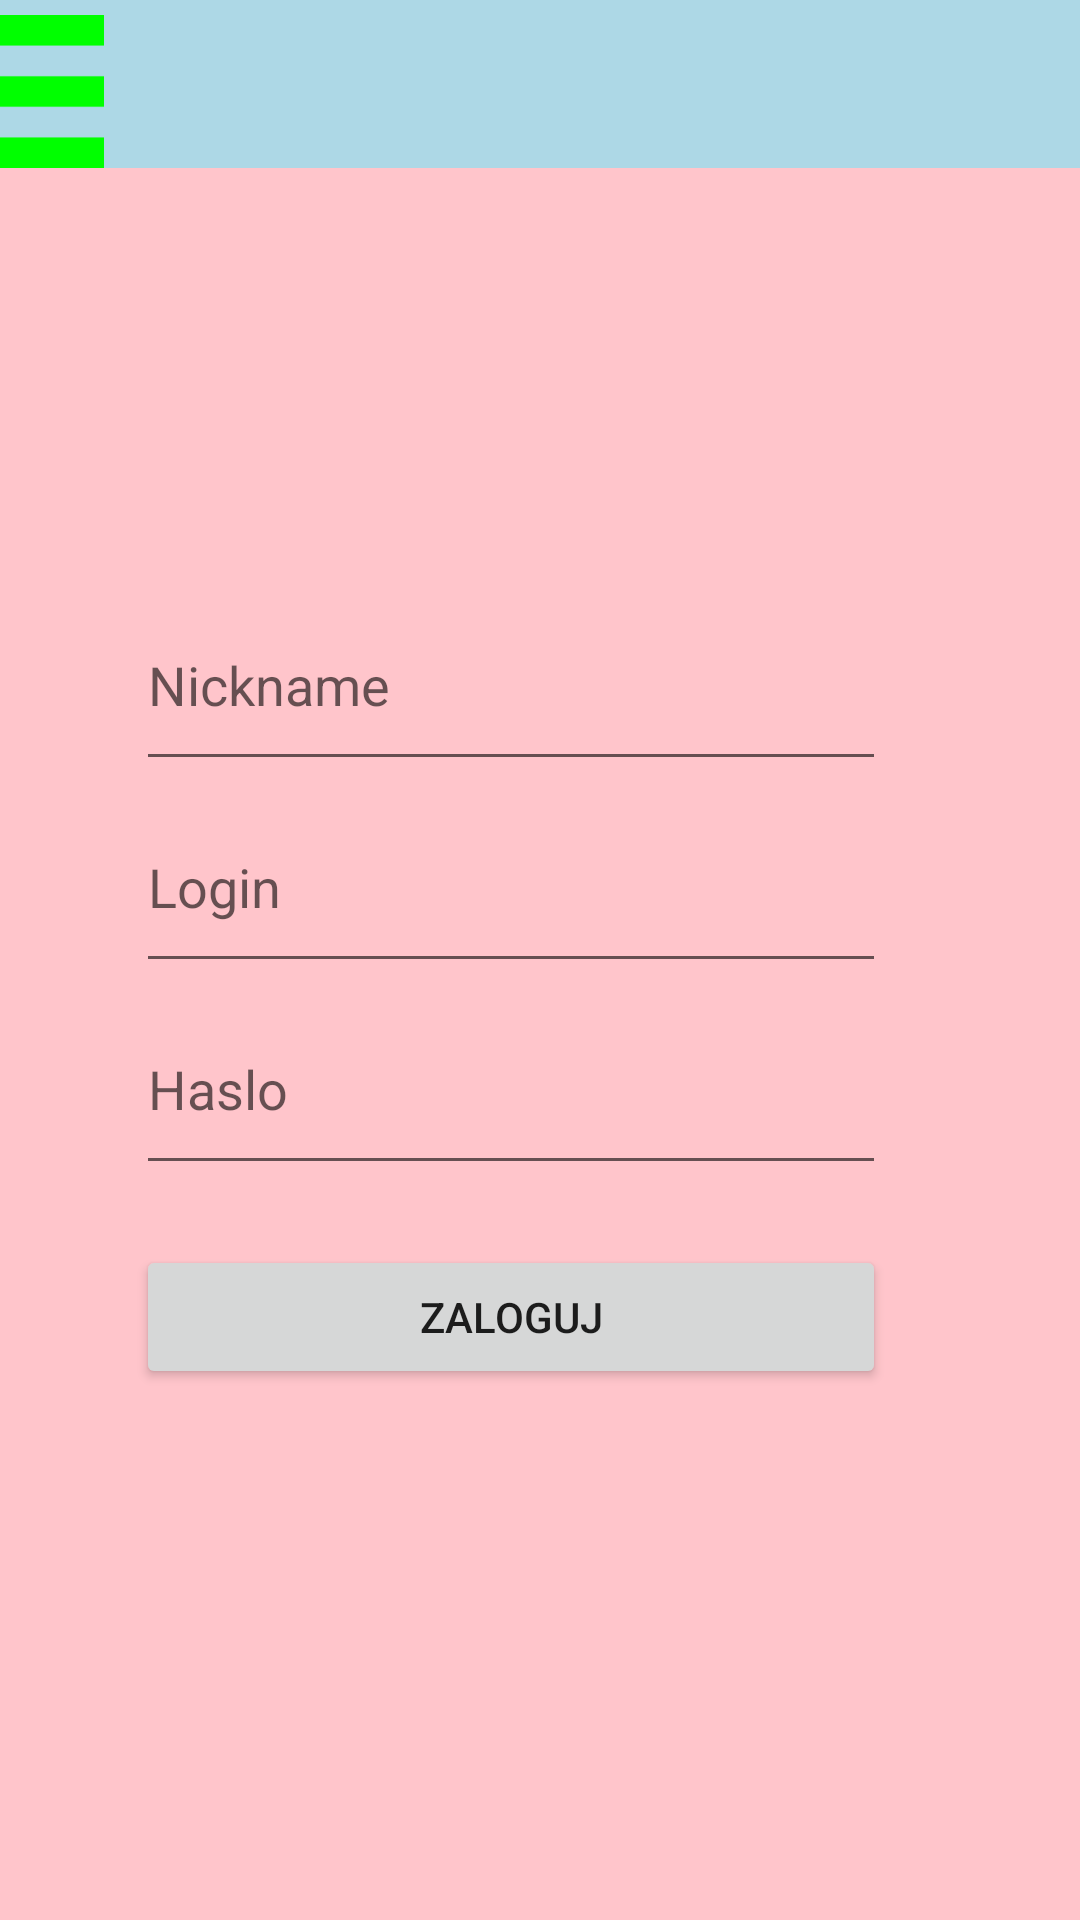

This screen was rendered from an Android layout file. Write that file and the resources it references.
<!-- AndroidManifest.xml: application theme Theme.Zadanie_z_toolbarem -->
<!-- res/layout/activity_main.xml -->
<?xml version="1.0" encoding="utf-8"?>
<androidx.constraintlayout.widget.ConstraintLayout
    xmlns:android="http://schemas.android.com/apk/res/android"
    xmlns:app="http://schemas.android.com/apk/res-auto"
    xmlns:tools="http://schemas.android.com/tools"
    android:layout_width="match_parent"
    android:background="#FFC5CB"
    android:layout_height="match_parent"
    tools:context=".MainActivity">

    <com.google.android.material.navigation.NavigationView
        android:id="@+id/nav_view"
        android:background="#90EE90"
        android:layout_width="250dp"
        android:layout_height="match_parent"
        android:layout_gravity="start"
        android:animateLayoutChanges="true"
        android:visibility="gone"
        tools:ignore="MissingConstraints">

        <LinearLayout
            android:layout_width="match_parent"
            android:layout_height="100dp"
            android:gravity="center_horizontal|center_vertical"
            android:orientation="vertical">

            <LinearLayout
                android:layout_width="175dp"
                android:layout_height="65dp"
                android:orientation="horizontal">

                <androidx.cardview.widget.CardView
                    android:layout_width="65dp"
                    android:layout_height="65dp"
                    android:layout_marginEnd="10dp"
                    app:cardCornerRadius="50dp"
                    app:cardElevation="0dp">

                    <ImageView
                        android:id="@+id/ImageViewUser"
                        android:layout_width="65dp"
                        android:layout_height="65dp"
                        android:layout_gravity="center_vertical"
                        android:src="@drawable/user_icon" />
                </androidx.cardview.widget.CardView>

                <LinearLayout
                    android:layout_width="match_parent"
                    android:layout_height="match_parent"
                    android:gravity="center_vertical"
                    android:orientation="vertical">

                    <TextView
                        android:layout_width="wrap_content"
                        android:layout_height="wrap_content"
                        android:layout_gravity="center_vertical"
                        android:fontFamily="sans-serif"
                        android:text="Witaj"
                        android:textSize="18sp" />

                    <TextView
                        android:id="@+id/TextViewUsername"
                        android:layout_width="match_parent"
                        android:layout_height="wrap_content"
                        android:layout_gravity="center_vertical"
                        android:fontFamily="sans-serif"
                        android:text="Nieznany"
                        android:textSize="16sp" />

                </LinearLayout>
            </LinearLayout>
        </LinearLayout>

        <Button
            android:id="@+id/ButtonHomepage"
            android:layout_width="match_parent"
            android:layout_height="wrap_content"
            android:layout_marginHorizontal="10dp"
            android:layout_marginTop="200dp"
            android:text="Strona Główna" />

        <Button
            android:id="@+id/ButtonGrades"
            android:layout_width="match_parent"
            android:layout_height="wrap_content"
            android:layout_marginHorizontal="10dp"
            android:layout_marginTop="270dp"
            android:text="Tabela Ocen" />

        <Button
            android:id="@+id/ButtonUserInfo"
            android:layout_width="match_parent"
            android:layout_height="wrap_content"
            android:layout_marginHorizontal="10dp"
            android:layout_marginTop="340dp"
            android:text="Informacje" />

        <Button
            android:id="@+id/ButtonClose"
            android:layout_width="match_parent"
            android:layout_height="wrap_content"
            android:layout_gravity="bottom"
            android:layout_marginHorizontal="10dp"
            android:layout_marginBottom="20dp"
            android:text="Zamknij" />


    </com.google.android.material.navigation.NavigationView>


    <androidx.appcompat.widget.Toolbar
        android:id="@+id/toolbar"
        android:layout_width="409dp"
        android:layout_height="wrap_content"
        android:background="?attr/colorPrimary"
        android:minHeight="?attr/actionBarSize"
        android:theme="?attr/actionBarTheme"
        android:backgroundTint="#ADD8E6"
        app:layout_constraintEnd_toEndOf="parent"
        app:layout_constraintStart_toStartOf="parent"
        app:layout_constraintTop_toTopOf="parent" />

    <ImageView
        android:id="@+id/toolbarIcon"
        android:layout_width="66dp"
        android:layout_height="51dp"
        app:layout_constraintBottom_toBottomOf="@+id/toolbar"
        app:layout_constraintEnd_toEndOf="parent"
        app:layout_constraintHorizontal_bias="0.0"
        app:layout_constraintStart_toStartOf="@+id/toolbar"
        app:layout_constraintTop_toTopOf="parent"
        app:layout_constraintVertical_bias="1.0"
        app:srcCompat="@drawable/menu_icon" />


    <LinearLayout
        android:layout_width="250dp"
        android:layout_height="270dp"
        android:orientation="vertical"
        app:layout_constraintBottom_toBottomOf="parent"
        app:layout_constraintEnd_toEndOf="parent"
        app:layout_constraintHorizontal_bias="0.413"
        app:layout_constraintStart_toStartOf="parent"
        app:layout_constraintTop_toBottomOf="@+id/toolbar"
        app:layout_constraintVertical_bias="0.436">

        <EditText
            android:id="@+id/InputNickname"
            android:layout_width="match_parent"
            android:layout_height="108dp"
            android:layout_weight="1"
            android:ems="10"
            android:hint="Nickname"
            android:inputType="textPersonName" />

        <EditText
            android:id="@+id/InputLogin"
            android:layout_width="match_parent"
            android:layout_height="108dp"
            android:layout_weight="1"
            android:ems="10"
            android:hint="Login"
            android:inputType="textPersonName" />

        <EditText
            android:id="@+id/InputPassword"
            android:layout_width="match_parent"
            android:layout_height="108dp"
            android:layout_weight="1"
            android:ems="10"
            android:hint="Haslo"
            android:inputType="textPassword" />

        <Button
            android:id="@+id/ButtonLogin"
            android:layout_width="match_parent"
            android:layout_height="wrap_content"
            android:layout_marginTop="20dp"
            android:text="Zaloguj" />

        <Button
            android:id="@+id/ButtonLogOut"
            android:layout_width="match_parent"
            android:layout_height="wrap_content"
            android:layout_marginTop="20dp"
            android:visibility="gone"
            android:text="Wyloguj sie" />

    </LinearLayout>

</androidx.constraintlayout.widget.ConstraintLayout>
<!-- resources referenced by this layout -->
<resources>
  <!-- drawable menu_icon: png bitmap (drawable, 5918 bytes) -->
  <!-- drawable user_icon: png bitmap (drawable, 3748 bytes) -->
  <style name="Theme.Zadanie_z_toolbarem" parent="Theme.MaterialComponents.DayNight.DarkActionBar">
          
          <item name="colorPrimary">@color/purple_500</item>
          <item name="colorPrimaryVariant">@color/purple_700</item>
          <item name="colorOnPrimary">@color/white</item>
          
          <item name="colorSecondary">@color/teal_200</item>
          <item name="colorSecondaryVariant">@color/teal_700</item>
          <item name="colorOnSecondary">@color/black</item>
          
          <item name="android:statusBarColor">?attr/colorPrimaryVariant</item>
          
      </style>
  <!-- not gathered from this repository: default colours our renderer supplied (Android Studio template values) -->
  <color name="purple_500">#FF6200EE</color>
  <color name="purple_700">#FF3700B3</color>
  <color name="teal_200">#FF03DAC5</color>
  <color name="teal_700">#FF018786</color>
  <color name="black">#FF000000</color>
  <color name="white">#FFFFFFFF</color>
</resources>
